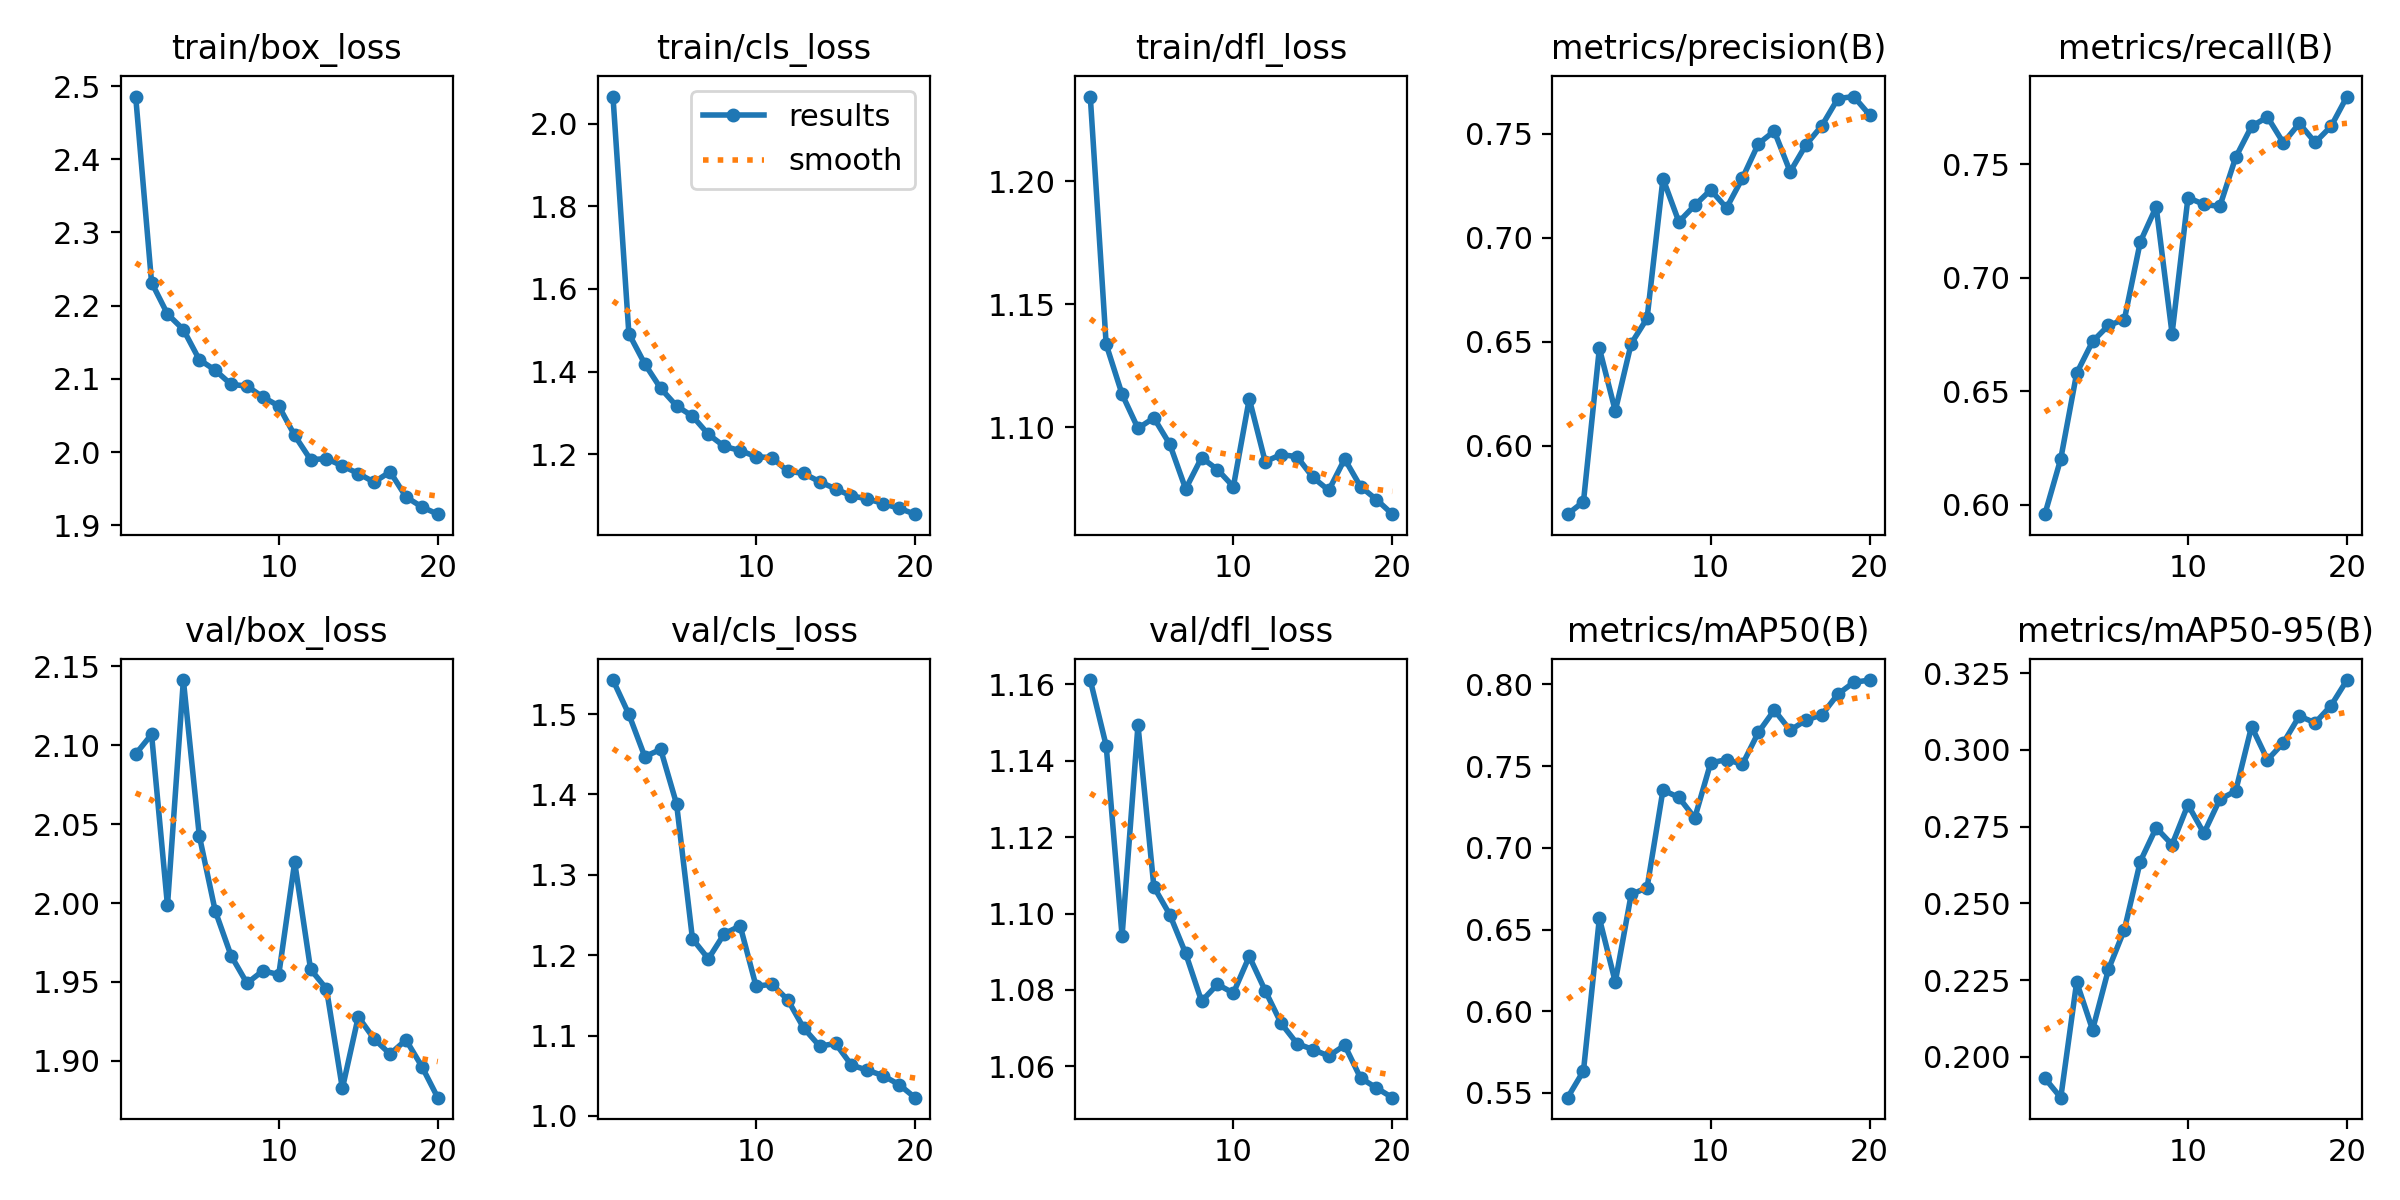

The table this chart was drawn from, first rows:
epoch, time, train/box_loss, train/cls_loss, train/dfl_loss, metrics/precision(B), metrics/recall(B), metrics/mAP50(B), metrics/mAP50-95(B), val/box_loss, val/cls_loss, val/dfl_loss, lr/pg0, lr/pg1, lr/pg2
1, 176.4, 2.486, 2.066, 1.234, 0.5671, 0.5959, 0.5471, 0.1931, 2.094, 1.542, 1.161, 0.0006615, 0.0006615, 0.0006615
2, 345.5, 2.232, 1.492, 1.134, 0.5731, 0.6203, 0.5635, 0.1867, 2.107, 1.5, 1.144, 0.001262, 0.001262, 0.001262
3, 512.7, 2.189, 1.418, 1.113, 0.6469, 0.6579, 0.6569, 0.2244, 1.998, 1.447, 1.094, 0.001797, 0.001797, 0.001797
4, 685.2, 2.167, 1.359, 1.1, 0.6167, 0.6719, 0.6179, 0.2088, 2.141, 1.456, 1.149, 0.001703, 0.001703, 0.001703
5, 850, 2.126, 1.317, 1.104, 0.6491, 0.679, 0.6715, 0.2286, 2.043, 1.388, 1.107, 0.001604, 0.001604, 0.001604
6, 1015, 2.112, 1.292, 1.093, 0.6612, 0.6815, 0.6757, 0.2414, 1.995, 1.22, 1.1, 0.001505, 0.001505, 0.001505
7, 1177, 2.092, 1.248, 1.075, 0.7284, 0.7157, 0.7354, 0.2637, 1.967, 1.195, 1.09, 0.001406, 0.001406, 0.001406
8, 1339, 2.09, 1.219, 1.088, 0.7077, 0.7312, 0.7308, 0.2747, 1.949, 1.227, 1.077, 0.001307, 0.001307, 0.001307
9, 1501, 2.075, 1.209, 1.083, 0.7156, 0.6753, 0.7183, 0.2692, 1.957, 1.236, 1.081, 0.001208, 0.001208, 0.001208
10, 2307, 2.063, 1.194, 1.076, 0.723, 0.7352, 0.752, 0.2822, 1.955, 1.161, 1.079, 0.001109, 0.001109, 0.001109
11, 2465, 2.023, 1.191, 1.112, 0.7143, 0.7322, 0.754, 0.2729, 2.026, 1.164, 1.089, 0.00101, 0.00101, 0.00101
12, 2635, 1.99, 1.159, 1.086, 0.7287, 0.7313, 0.7511, 0.2839, 1.958, 1.144, 1.08, 0.000911, 0.000911, 0.000911
13, 2806, 1.991, 1.153, 1.089, 0.7452, 0.7529, 0.7707, 0.2866, 1.946, 1.109, 1.071, 0.000812, 0.000812, 0.000812
14, 2988, 1.981, 1.133, 1.088, 0.7513, 0.7666, 0.7843, 0.3076, 1.883, 1.087, 1.066, 0.000713, 0.000713, 0.000713
15, 3151, 1.971, 1.116, 1.08, 0.7317, 0.7707, 0.772, 0.2968, 1.928, 1.09, 1.064, 0.000614, 0.000614, 0.000614
16, 3318, 1.959, 1.099, 1.074, 0.7448, 0.7593, 0.7782, 0.3023, 1.914, 1.063, 1.063, 0.000515, 0.000515, 0.000515
17, 3483, 1.973, 1.092, 1.087, 0.754, 0.7679, 0.7815, 0.311, 1.904, 1.057, 1.066, 0.000416, 0.000416, 0.000416
18, 3651, 1.939, 1.08, 1.076, 0.7669, 0.7595, 0.7941, 0.3089, 1.913, 1.05, 1.057, 0.000317, 0.000317, 0.000317
19, 3816, 1.925, 1.069, 1.071, 0.7679, 0.7666, 0.8013, 0.3145, 1.896, 1.039, 1.054, 0.000218, 0.000218, 0.000218
20, 3982, 1.915, 1.055, 1.065, 0.759, 0.7797, 0.8027, 0.3228, 1.877, 1.023, 1.052, 0.000119, 0.000119, 0.000119
